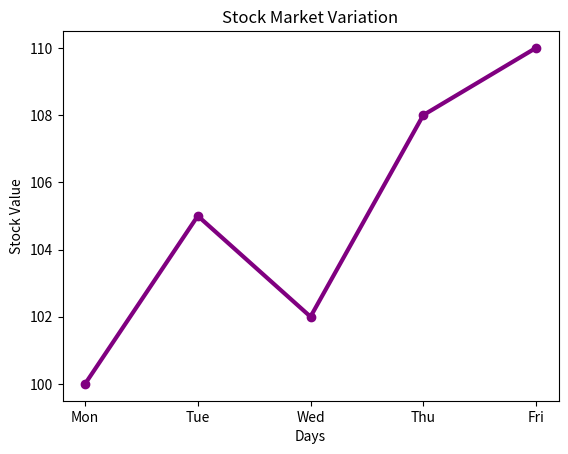

Reproduce this figure in Python.
import matplotlib.pyplot as plt 
Days = ['Mon', 'Tue', 'Wed', 'Thu', 'Fri']
Stock_Value = [100, 105, 102, 108, 110]

plt.plot(Days, Stock_Value, marker = 'o', linewidth = 3, color='purple')
plt.title("Stock Market Variation")
plt.xlabel('Days')
plt.ylabel('Stock Value')
plt.show()